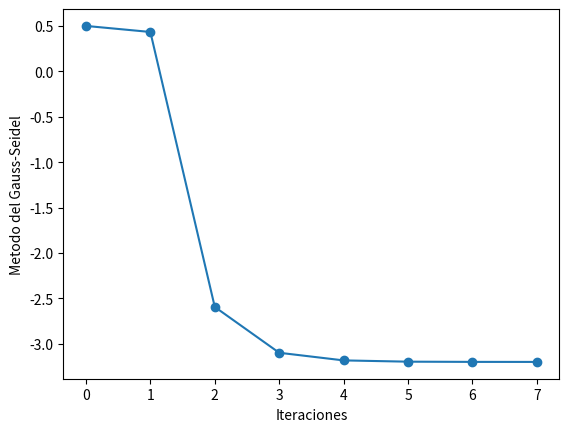

The matplotlib source for this figure:
from __future__ import division
import math
from numpy import cos,sin #funciones cos, sin de numpy
import numpy as np #numerical python como np
from numpy import linalg
import matplotlib.pyplot as plt

#Numero maximo de iteraciones n
#Error en la aproximacion permitido: e(horizontal) y d (vertical)
n=100
e=0.0001
d=0.0001

#Sistema de ecuaciones para aproximar usando método de Gauss-Seidel explicito
#x-y=1/3
#-2x+y=-3
#Solución (8/3,7/3).

def f(x,y): return (1/3)+y
def g(x,y): return -3 + f(x,y)/6
def norma(a,b,c,d): return ((c-a)**2+(d-b)**2)**(0.5)

#punto inicial
x0=0.5 #inicial 1
y0=0.1 #inicial 2

#vectores para guardar la sucecion de coordenadas generadas en una lista
x=[x0]
y=[y0]

#nuevo punto conforme al metodo de Gauss-Seidel
x1=f(x0,y0)
y1=g(x0,y0)

#guardamos el punto
x.append(x1)
y.append(y1)

T=[0,1]
t=2
while t <= n and norma(x1,y1,x0,y0)>e and norma(f(x0,y0),g(x0,y0),f(x1,y1),g(x1,y1))>d:
    T.append(t)
    t=t+1
    x0=x1
    y0=y1
    x1=f(x0,y0)
    y1=g(x0,y0)
    print(t,x1,y1)
    x.append(x1)
    y.append(y1)

#T.append(t+1)
print(T,x,y)

plt.plot(T,x, marker="o")
plt.xlabel('Iteraciones')
plt.ylabel('Metodo del Gauss-Seidel')
plt.show()
